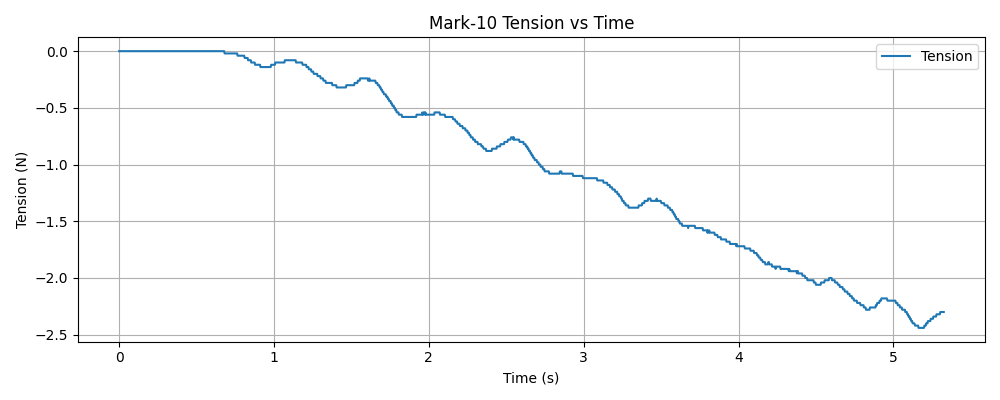

Source data for this figure (header and first rows):
timestamp, tension (N)
1765240588, 0.000000
1765240588, 0.000000
1765240588, 0.000000
1765240588, 0.000000
1765240588, 0.000000
1765240588, 0.000000
1765240588, 0.000000
1765240588, 0.000000
1765240588, 0.000000
1765240588, 0.000000
1765240588, 0.000000
1765240588, 0.000000
1765240588, 0.000000
1765240588, 0.000000
1765240588, 0.000000
1765240588, 0.000000
1765240588, 0.000000
1765240588, 0.000000
1765240588, 0.000000
1765240588, 0.000000
1765240588, 0.000000
1765240588, 0.000000
1765240588, 0.000000
1765240588, 0.000000
1765240588, 0.000000
1765240588, 0.000000
1765240588, 0.000000
1765240588, 0.000000
1765240588, 0.000000
1765240588, 0.000000
1765240588, 0.000000
1765240588, 0.000000
1765240588, 0.000000
1765240588, 0.000000
1765240588, 0.000000
1765240588, 0.000000
1765240588, 0.000000
1765240588, 0.000000
1765240588, 0.000000
1765240588, 0.000000
1765240588, 0.000000
1765240588, 0.000000
1765240588, 0.000000
1765240588, 0.000000
1765240588, 0.000000
1765240588, 0.000000
1765240588, 0.000000
1765240588, 0.000000
1765240588, 0.000000
1765240588, 0.000000
1765240588, 0.000000
1765240588, 0.000000
1765240588, 0.000000
1765240588, 0.000000
1765240588, 0.000000
1765240588, 0.000000
1765240588, 0.000000
1765240588, 0.000000
1765240588, 0.000000
1765240588, 0.000000
... 1,759 more rows
